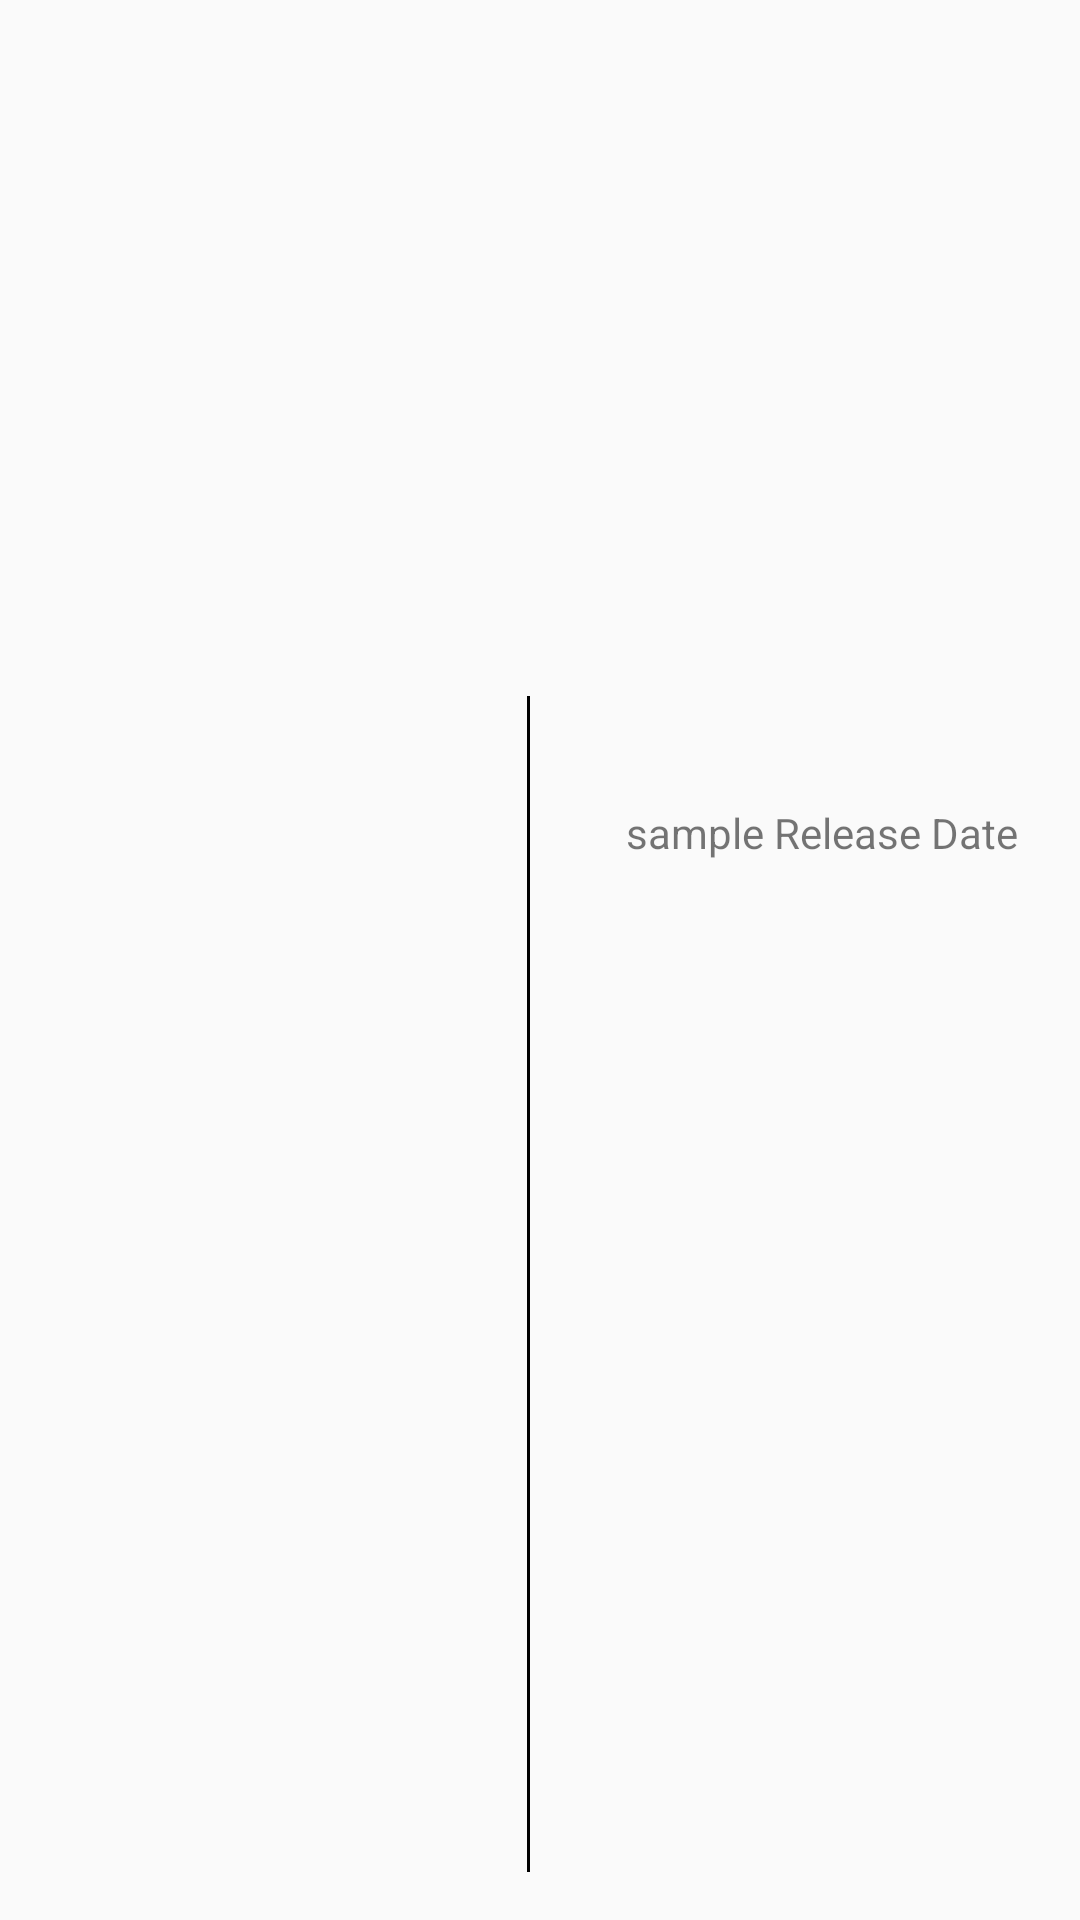

Layout XML and referenced resources for this Android screen:
<!-- AndroidManifest.xml: application theme AppTheme -->
<!-- res/layout/movies_item.xml -->
<?xml version="1.0" encoding="utf-8"?>
<android.support.constraint.ConstraintLayout
    xmlns:android="http://schemas.android.com/apk/res/android"
    xmlns:app="http://schemas.android.com/apk/res-auto"
    xmlns:tools="http://schemas.android.com/tools"
    android:layout_width="match_parent"
    android:layout_height="match_parent" >

    <ImageView
        android:id="@+id/poster_iv"
        android:layout_width="200dp"
        android:layout_height="200dp"
        android:layout_marginEnd="16dp"
        android:layout_marginStart="16dp"
        android:layout_marginTop="16dp"
        android:scaleType="centerCrop"
        app:layout_constraintEnd_toEndOf="parent"
        app:layout_constraintStart_toStartOf="parent"
        app:layout_constraintTop_toTopOf="parent"
        tools:text="Image pending" />

    <ImageView
        android:id="@+id/imageView"
        android:layout_width="1dp"
        android:layout_height="0dp"
        android:layout_marginBottom="16dp"
        android:layout_marginEnd="16dp"
        android:layout_marginStart="8dp"
        android:layout_marginTop="16dp"
        app:layout_constraintBottom_toBottomOf="parent"
        app:layout_constraintEnd_toEndOf="parent"
        app:layout_constraintStart_toStartOf="parent"
        app:layout_constraintTop_toBottomOf="@+id/poster_iv"
        app:srcCompat="@android:drawable/screen_background_dark"
        android:layout_marginRight="16dp"
        android:layout_marginLeft="8dp" />

    <TextView
        android:id="@+id/title"
        android:layout_width="wrap_content"
        android:layout_height="20dp"
        android:layout_marginEnd="32dp"
        android:layout_marginTop="16dp"
        tools:text="Title"
        app:layout_constraintEnd_toStartOf="@+id/imageView"
        app:layout_constraintTop_toBottomOf="@+id/poster_iv"
        android:layout_marginRight="32dp" />

    <TextView
        android:id="@+id/title_tv"
        android:layout_width="107dp"
        android:layout_height="20dp"
        android:layout_marginStart="32dp"
        android:layout_marginTop="16dp"
        app:layout_constraintStart_toEndOf="@+id/imageView"
        app:layout_constraintTop_toBottomOf="@+id/poster_iv"
        tools:text="sample Title"
        android:layout_marginLeft="32dp" />

    <TextView
        android:id="@+id/release_date"
        android:layout_width="wrap_content"
        android:layout_height="wrap_content"
        android:layout_marginEnd="32dp"
        android:layout_marginTop="16dp"
        tools:text="Release Date"
        app:layout_constraintEnd_toStartOf="@+id/imageView"
        app:layout_constraintTop_toBottomOf="@+id/title"
        android:layout_marginRight="32dp" />

    <TextView
        android:id="@+id/release_date_tv"
        android:layout_width="wrap_content"
        android:layout_height="wrap_content"
        android:layout_marginStart="32dp"
        android:layout_marginTop="16dp"
        android:text="sample Release Date"
        app:layout_constraintStart_toEndOf="@+id/imageView"
        app:layout_constraintTop_toBottomOf="@+id/title_tv"
        android:layout_marginLeft="32dp" />

    <TextView
        android:id="@+id/rating"
        android:layout_width="wrap_content"
        android:layout_height="wrap_content"
        android:layout_marginEnd="32dp"
        android:layout_marginTop="16dp"
        app:layout_constraintEnd_toStartOf="@+id/imageView"
        app:layout_constraintTop_toBottomOf="@+id/release_date"
        tools:text="Rating"
        android:layout_marginRight="32dp" />

    <TextView
        android:id="@+id/vote_average_tv"
        android:layout_width="wrap_content"
        android:layout_height="19dp"
        android:layout_marginStart="32dp"
        android:layout_marginTop="16dp"
        app:layout_constraintStart_toEndOf="@+id/imageView"
        app:layout_constraintTop_toBottomOf="@+id/release_date_tv"
        tools:text="sample Rating"
        android:layout_marginLeft="32dp" />

    <TextView
        android:id="@+id/synopsis"
        android:layout_width="wrap_content"
        android:layout_height="wrap_content"
        android:layout_marginEnd="32dp"
        android:layout_marginTop="16dp"
        tools:text="Synopsis"
        app:layout_constraintEnd_toStartOf="@+id/imageView"
        app:layout_constraintTop_toBottomOf="@+id/rating"
        android:layout_marginRight="32dp" />

    <TextView
        android:id="@+id/synopsis_tv"
        android:layout_width="150dp"
        android:layout_height="wrap_content"
        android:layout_marginStart="32dp"
        android:layout_marginTop="16dp"
        app:layout_constraintStart_toEndOf="@+id/imageView"
        app:layout_constraintTop_toBottomOf="@+id/vote_average_tv"
        tools:text="@string/lorem"
        android:layout_marginLeft="32dp" />


</android.support.constraint.ConstraintLayout>
<!-- resources referenced by this layout -->
<resources>
  <string name="lorem">ipsum dolor sit amet, consectetur adipisicing elit. Suscipit mollitia maiores voluptas numquam at nisi ex veniam quod distinctio quae. Ducimus at enim, beatae, aliquid sapiente dolorem asperiores pariatur animi.</string>
  <style name="AppTheme" parent="Theme.AppCompat.Light.DarkActionBar">
          
          <item name="colorPrimary">@color/colorPrimary</item>
          <item name="colorPrimaryDark">@color/colorPrimaryDark</item>
          <item name="colorAccent">@color/colorAccent</item>
  
          
          <item name="preferenceTheme">@style/PreferenceThemeOverlay</item>
      </style>
  <!-- not gathered from this repository: default colours our renderer supplied (Android Studio template values) -->
  <color name="colorPrimary">#FF6200EE</color>
  <color name="colorPrimaryDark">#FF3700B3</color>
  <color name="colorAccent">#FF03DAC5</color>
</resources>
